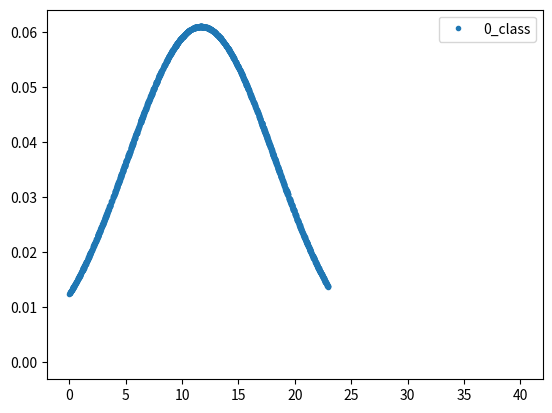

The matplotlib source for this figure:
#!/usr/bin/env python
# coding: utf-8

# In[5]:


#Bayes
get_ipython().run_line_magic('matplotlib', 'inline')
def generate_data():
    
    import math
    import random
    my_classes={}

    sinif_sayisi=5
    deger_sayisi=2000
    aralik_sayisi=[random.randint(5,50) for x in range(sinif_sayisi)]
    
    for s in range(sinif_sayisi):
        class_name=str(s)+"_class"
        my_classes[class_name]={}
        aralik=aralik_sayisi[s]
        my_classes[class_name]["data"]=[ random.random()*(aralik+s*5)+(s*5) for x in range(deger_sayisi)]
        
        a=sum(my_classes[class_name]["data"])
        b=len(my_classes[class_name]["data"])    
        my_classes[class_name]["mean"]=a/b
        my_classes[class_name]["class_id"]=s
        
        new_line=[(x-my_classes[class_name]["mean"])**2 for x in my_classes[class_name]["data"] ]
        my_var=sum(new_line)/(len(new_line)-1)

        my_classes[class_name]["var"]=math.floor(my_var)
        my_classes[class_name]["std"]=math.sqrt(my_var)
        
        return my_classes


# In[6]:


def calculate_probability_one_value(x, mean, stdev):
    import math
    exponent = math.exp(-(math.pow(x-mean,2)/(2*math.pow(stdev,2))))
    return (1 / (math.sqrt(2*math.pi) * stdev)) * exponent
def define_probability_for_data(data): 
    
    my_classes=data
    sinif_sayisi=len(my_classes.keys())
    
    for s in range(sinif_sayisi):
        class_name=str(s)+"_class"
        mean=my_classes[class_name]["mean"]
        stdev=my_classes[class_name]["std"] 
        values_raw=my_classes[class_name]["data"]
        my_classes[class_name]["prob"]=[]
     
        for i in values_raw:
            my_classes[class_name]["prob"].append(calculate_probability_one_value(i,mean,stdev))
            
    return my_classes
        


# In[7]:


def plot_data(t,data):
    d=data
    import matplotlib.pyplot as plt
    fig = plt.figure()
    ax = plt.subplot(111)
    for c in d.keys():
        ax.plot(d[c]['data'],d[c]['prob'],'.',label=c)


    r=calculate_test_probability(t,data)
    x1=t
    x2=t
    y1=0
    p_s=[y for (x,y) in r]
    m=p_s.index(max(p_s))
    print(" bu veri ",m," sınıfına ait ")
    y2=r[m][1]
    plt.plot([x1,x2],[y1,y2],"k")
    plt.legend()
    plt.show()
def calculate_test_probability(test_value,d):
    test_value_probabilities=[]
    for c in d.keys():
        mean=d[c]['mean']
        stdev=d[c]['std']
        test_value_probabilities.append((c,calculate_probability_one_value(test_value, mean, stdev)))
    return test_value_probabilities
def my_run(t):
    data=generate_data()
    data=define_probability_for_data(data)
    calculate_test_probability(t,data)
    plot_data(t,data) 
    return calculate_test_probability(50,data)


# In[8]:


my_run(40)


# In[ ]:




